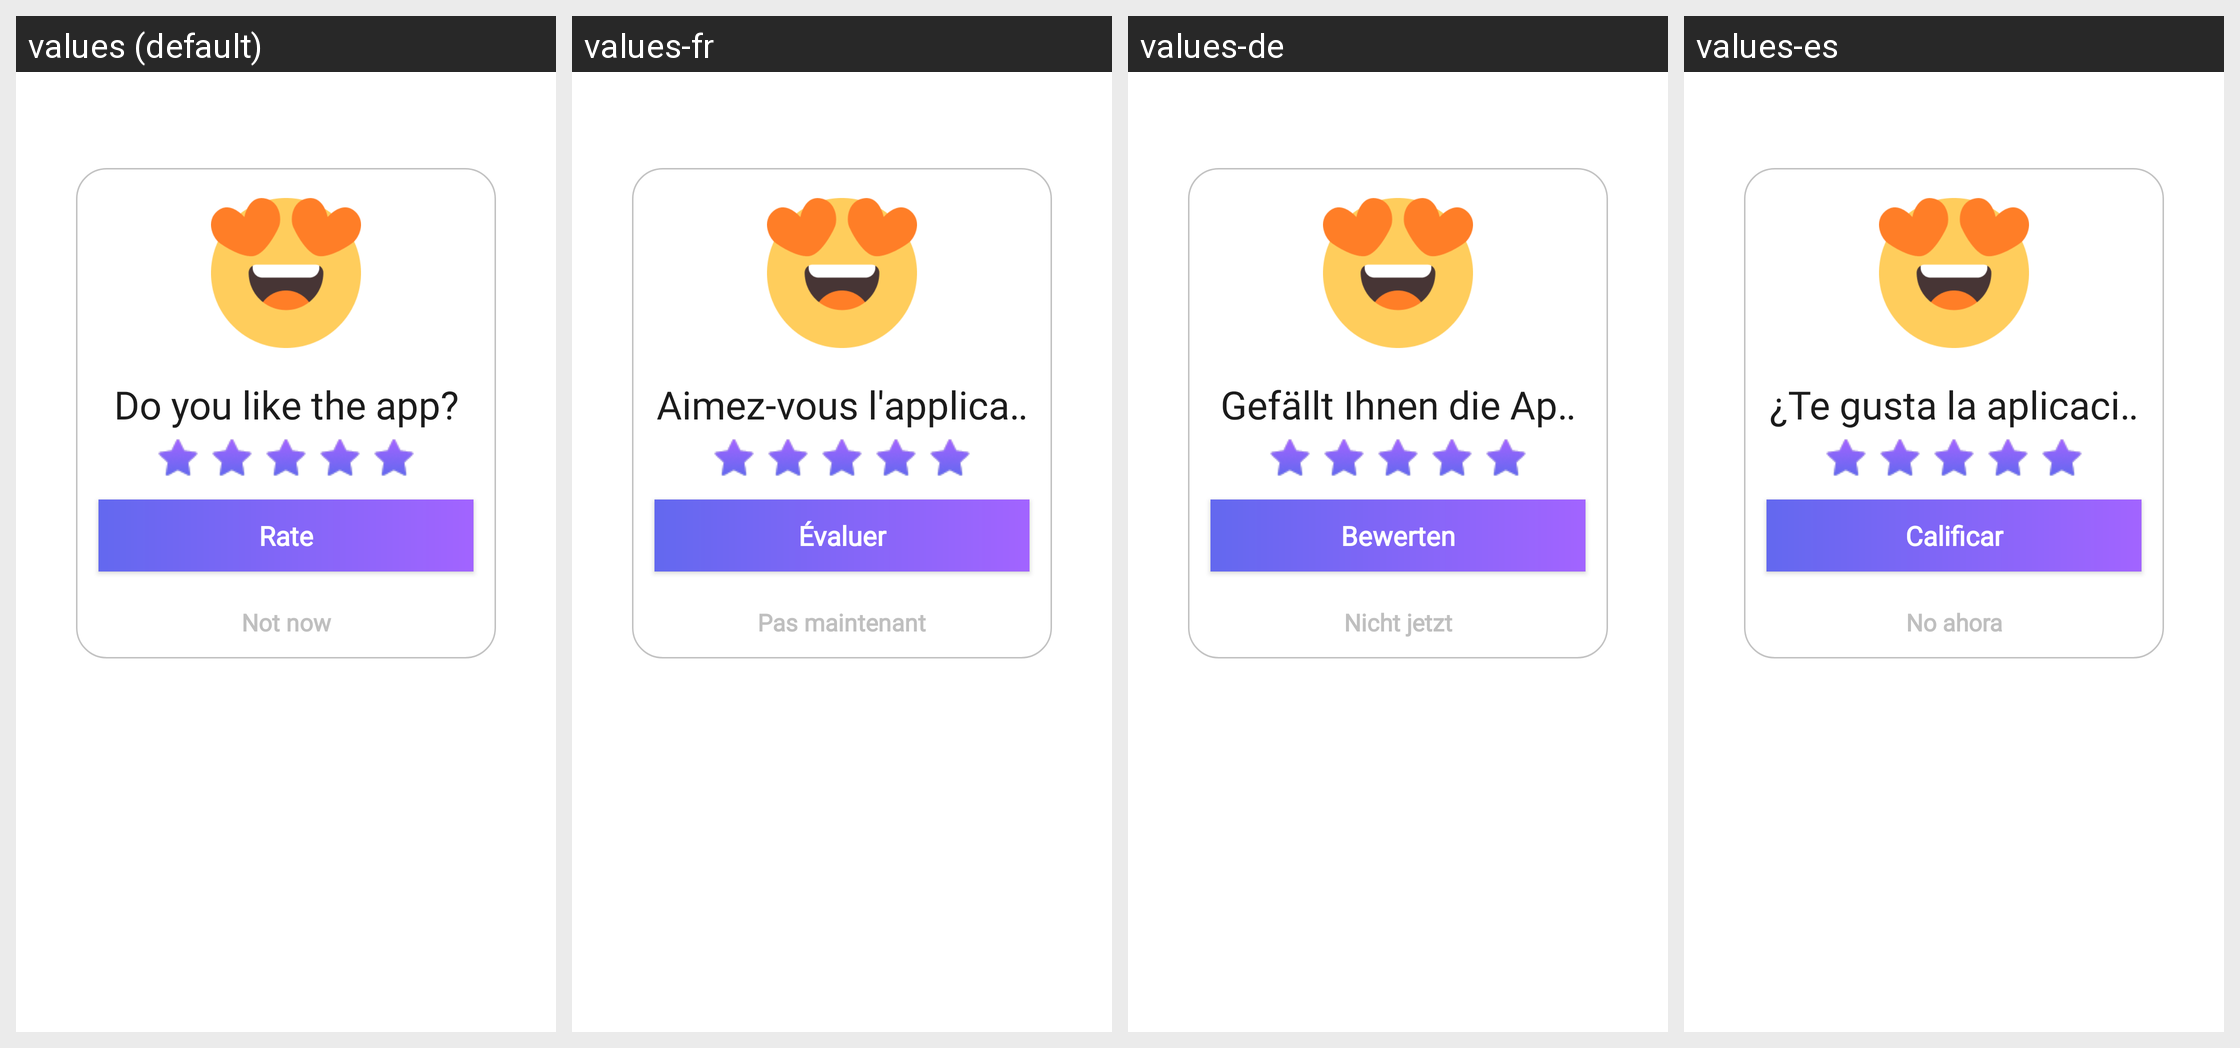

Locale-by-locale string values for the Android screen shown in this grid:
Android screen res/layout/dialog_rating_app.xml rendered under 4 locales, left to right: values (default), values-fr, values-de, values-es. Device: Nexus 5 (rendered at 1080×1920; each locale shown at half size, 540×960, under a caption strip naming it); theme Theme.Main.
Other locales in the repository, not shown: values-ar, values-bn, values-hi, values-in, values-ja, values-ko, values-pt, values-pt-rBR, values-ru, values-tr, values-zh, values-zh-rTW.
Strings drawn on this screen, with the default value and each locale's value (text and hints the layout hard-codes, and strings that could not be matched under every locale, appear in the picture but are not listed):

string_do_you_like_the_app
  values: Do you like the app?
  values-fr: Aimez-vous l'application ?
  values-de: Gefällt Ihnen die App?
  values-es: ¿Te gusta la aplicación?

string_rate
  values: Rate
  values-fr: Évaluer
  values-de: Bewerten
  values-es: Calificar

string_not_now
  values: Not now
  values-fr: Pas maintenant
  values-de: Nicht jetzt
  values-es: No ahora
